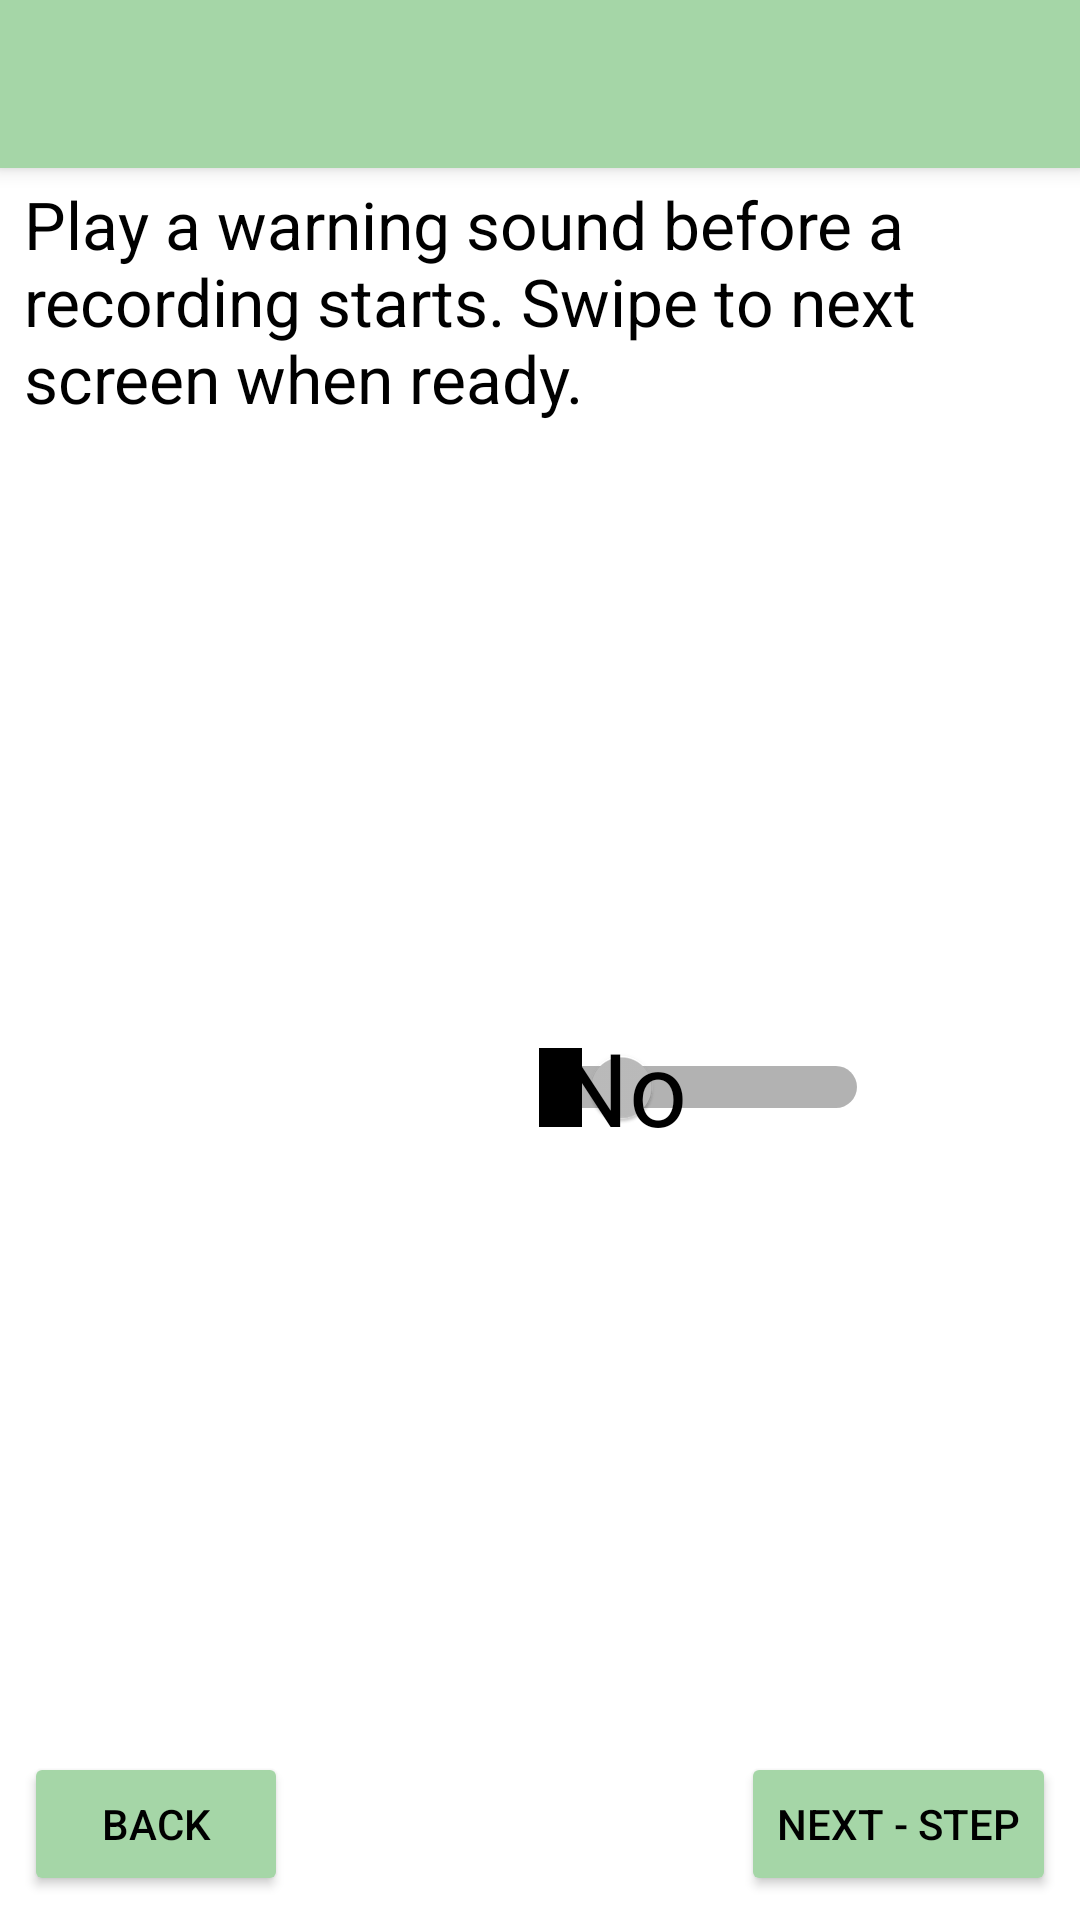

This screen was rendered from an Android layout file. Write that file and the resources it references.
<!-- AndroidManifest.xml: application theme AppTheme -->
<!-- res/layout/activity_sound.xml -->
<?xml version="1.0" encoding="utf-8"?>
<android.support.constraint.ConstraintLayout xmlns:android="http://schemas.android.com/apk/res/android"
    xmlns:app="http://schemas.android.com/apk/res-auto"
    xmlns:tools="http://schemas.android.com/tools"
    android:layout_width="match_parent"
    android:layout_height="match_parent"
    tools:context="nz.org.cacophony.cacophonometer.SoundActivity">

    <android.support.v7.widget.Toolbar
        android:id="@+id/my_toolbar"
        android:layout_width="match_parent"
        android:layout_height="?attr/actionBarSize"
        android:background="?attr/colorPrimary"
        android:elevation="4dp"
        android:theme="@style/ThemeOverlay.AppCompat.ActionBar"
        app:popupTheme="@style/ThemeOverlay.AppCompat.Light"/>


    <TextView
        android:id="@+id/textView9"
        android:layout_width="0dp"
        android:layout_height="wrap_content"
        android:layout_marginStart="8dp"
        android:layout_marginLeft="8dp"
        android:layout_marginTop="4dp"
        android:layout_marginEnd="8dp"
        android:layout_marginRight="8dp"
        android:text="@string/play_a_warning_sound"
        android:textAppearance="@style/TextAppearance.AppCompat.Large"
        app:layout_constraintEnd_toEndOf="parent"
        app:layout_constraintStart_toStartOf="parent"
        app:layout_constraintTop_toBottomOf="@+id/my_toolbar" />

    <Button
        android:id="@+id/button3"
        style="@style/Widget.AppCompat.Button.Colored"
        android:layout_width="wrap_content"
        android:layout_height="wrap_content"
        android:layout_marginStart="8dp"
        android:layout_marginLeft="8dp"
        android:layout_marginBottom="8dp"
        android:onClick="back"
        android:text="Back"
        app:layout_constraintBottom_toBottomOf="parent"
        app:layout_constraintStart_toStartOf="parent" />

    <Button
        android:id="@+id/button5"
        style="@style/Widget.AppCompat.Button.Colored"
        android:layout_width="wrap_content"
        android:layout_height="wrap_content"
        android:layout_marginEnd="8dp"
        android:layout_marginRight="8dp"
        android:layout_marginBottom="8dp"
        android:onClick="next"
        android:text="Next - Step"
        app:layout_constraintBottom_toBottomOf="parent"
        app:layout_constraintEnd_toEndOf="parent" />

    <Switch
        android:id="@+id/swPlayWarningSound"
        android:layout_width="wrap_content"
        android:layout_height="wrap_content"
        android:layout_marginStart="8dp"
        android:layout_marginLeft="8dp"
        android:layout_marginTop="8dp"
        android:layout_marginEnd="8dp"
        android:layout_marginRight="8dp"
        android:layout_marginBottom="8dp"
        android:showText="true"
        android:switchTextAppearance="@style/TextAppearance.AppCompat.Display1"
        android:text="Play Sound"
        android:textAppearance="@style/TextAppearance.AppCompat.Large"
        android:textOff="No"
        android:textOn="Yes"
        app:layout_constraintBottom_toTopOf="@+id/button3"
        app:layout_constraintEnd_toEndOf="parent"
        app:layout_constraintStart_toStartOf="parent"
        app:layout_constraintTop_toBottomOf="@+id/textView9" />
</android.support.constraint.ConstraintLayout>
<!-- resources referenced by this layout -->
<resources>
  <string name="play_a_warning_sound">Play a warning sound before a recording starts.  Swipe to next screen when ready.</string>
  <style name="AppTheme" parent="Theme.AppCompat.NoActionBar">
          <item name="colorPrimary">@color/colorPrimary</item>
          <item name="colorPrimaryDark">@color/colorPrimaryDark</item>
          <item name="colorAccent">@color/colorAccent</item>
  
          <item name="colorControlNormal">@color/colorControlNormal</item>
          <item name="colorControlActivated">@color/colorControlActivated</item>
          <item name="colorControlHighlight">@color/colorControlHighlight</item>
  
  
          <item name="android:windowBackground">@color/windowBackground</item>
  
  
          <item name="android:textColor">@color/textColor</item>
          <item name="android:textColorPrimary">@color/textColorPrimary</item>
  
          <item name="android:textColorSecondary">@color/textColorSecondary</item>
          <item name="android:colorForeground">@color/colorForeground</item>
          <item name="android:textColorHint">@color/textColorHint</item>
  
  
  
  
          <item name="colorSwitchThumbNormal">@color/colorSwitchThumbNormal</item>
          <item name="colorBackgroundFloating">@color/colorBackgroundFloating</item>
          <item name="colorButtonNormal">@color/colorButtonNormal</item>
          <item name="colorError">@color/colorError</item>
          <item name="textAppearanceListItem">@color/textAppearanceListItem</item>
          <item name="android:textColorTertiary">@color/textColorTertiary</item>
          <item name="android:textAppearance">@color/textAppearance</item>
  
          <item name="android:listDivider">@color/listDivider</item>
  
  
  
  
      </style>
  <color name="colorPrimary">#A5D6A7</color>
  <color name="colorPrimaryDark">#000000</color>
  <color name="colorAccent">#A5D6A7</color>
  <color name="colorControlNormal">#000000</color>
  <color name="colorControlActivated">#558B2F</color>
  <color name="colorControlHighlight">#A5D6A7</color>
  <color name="windowBackground">#FFFFFF</color>
  <color name="textColor">#000000</color>
  <color name="textColorPrimary">#000000</color>
  <color name="textColorSecondary">#000000</color>
  <color name="colorForeground">#000000</color>
  <color name="textColorHint">#000000</color>
  <color name="colorSwitchThumbNormal">#D50000</color>
  <color name="colorBackgroundFloating">#FFFFFF</color>
  <color name="colorButtonNormal">#DCEDC8</color>
  <color name="colorError">#00B8D4</color>
  <color name="textAppearanceListItem">#AEEA00</color>
  <color name="textColorTertiary">#AEEA00</color>
  <color name="textAppearance">#AEEA00</color>
  <color name="listDivider">#A5D6A7</color>
</resources>
